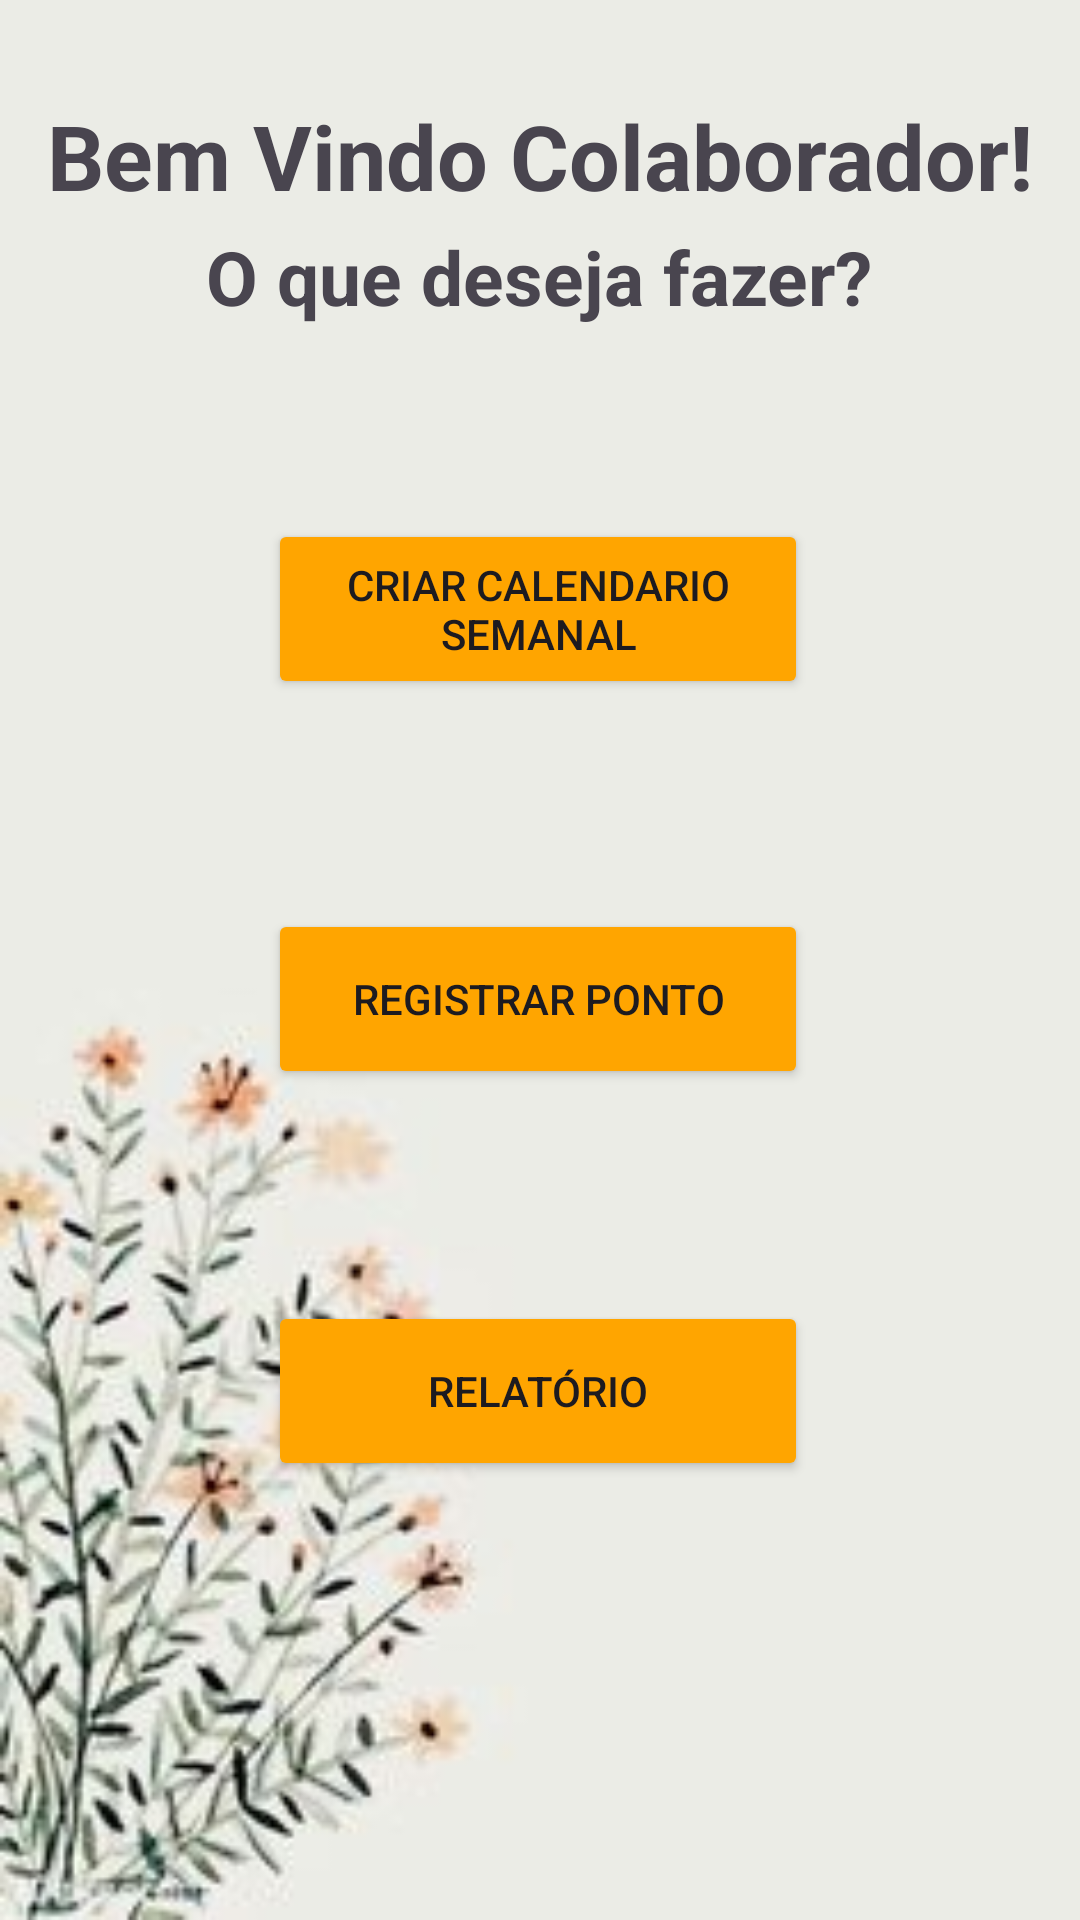

Android layout source for this screen:
<!-- AndroidManifest.xml: application theme Theme.ProjIntegrador -->
<!-- res/layout/activity_escolher_servico.xml -->
<?xml version="1.0" encoding="utf-8"?>
<androidx.constraintlayout.widget.ConstraintLayout xmlns:android="http://schemas.android.com/apk/res/android"
    xmlns:app="http://schemas.android.com/apk/res-auto"
    xmlns:tools="http://schemas.android.com/tools"
    android:layout_width="match_parent"
    android:layout_height="match_parent"
    android:background="@drawable/clean">

    <TextView
        android:id="@+id/bemVindo"
        android:layout_width="wrap_content"
        android:layout_height="wrap_content"
        android:text="Bem Vindo Colaborador!"
        android:textSize="30dp"
        android:textStyle="bold"
        app:layout_constraintBottom_toBottomOf="parent"
        app:layout_constraintEnd_toEndOf="parent"
        app:layout_constraintHorizontal_bias="0.498"
        app:layout_constraintStart_toStartOf="parent"
        app:layout_constraintTop_toTopOf="parent"
        app:layout_constraintVertical_bias="0.053" />


    <TextView
        android:id="@+id/textView"
        android:layout_width="wrap_content"
        android:layout_height="wrap_content"
        android:text="O que deseja fazer?"
        android:textSize="25dp"
        android:textStyle="bold"
        app:layout_constraintBottom_toBottomOf="parent"
        app:layout_constraintEnd_toEndOf="parent"
        app:layout_constraintHorizontal_bias="0.498"
        app:layout_constraintStart_toStartOf="parent"
        app:layout_constraintTop_toTopOf="@id/bemVindo"
        app:layout_constraintVertical_bias="0.0760" />


    <Button
        android:id="@+id/btnCalendarioSemanal"
        android:layout_width="180dp"
        android:layout_height="60dp"
        android:backgroundTint="@color/laranja"
        android:text="Criar Calendario Semanal"
        app:layout_constraintBottom_toBottomOf="parent"
        app:layout_constraintEnd_toEndOf="parent"
        app:layout_constraintHorizontal_bias="0.497"
        app:layout_constraintStart_toStartOf="parent"
        app:layout_constraintTop_toBottomOf="@+id/textView"
        app:layout_constraintVertical_bias="0.136" />

    <Button
        android:id="@+id/btnRegistrarPonto"
        android:layout_width="180dp"
        android:layout_height="60dp"
        android:backgroundTint="@color/laranja"
        android:text="Registrar Ponto"
        app:layout_constraintBottom_toBottomOf="parent"
        app:layout_constraintEnd_toEndOf="parent"
        app:layout_constraintHorizontal_bias="0.497"
        app:layout_constraintStart_toStartOf="parent"
        app:layout_constraintTop_toBottomOf="@+id/textView"
        app:layout_constraintVertical_bias="0.412" />

    <Button
        android:id="@+id/btnRelatorio"
        android:layout_width="180dp"
        android:layout_height="60dp"
        android:backgroundTint="@color/laranja"
        android:text="Relatório"
        app:layout_constraintBottom_toBottomOf="parent"
        app:layout_constraintEnd_toEndOf="parent"
        app:layout_constraintHorizontal_bias="0.497"
        app:layout_constraintStart_toStartOf="parent"
        app:layout_constraintTop_toBottomOf="@+id/textView"
        app:layout_constraintVertical_bias="0.689" />

</androidx.constraintlayout.widget.ConstraintLayout>
<!-- resources referenced by this layout -->
<resources>
  <color name="laranja">#FFA500</color>
  <!-- drawable clean: jpg bitmap (drawable, 7736 bytes) -->
  <style name="Theme.ProjIntegrador" parent="Base.Theme.ProjIntegrador" />
  <style name="Base.Theme.ProjIntegrador" parent="Theme.Material3.DayNight.NoActionBar">
          
          
          <item name="colorPrimary">@color/blue</item>
      </style>
  <color name="blue">#2196F3</color>
</resources>
